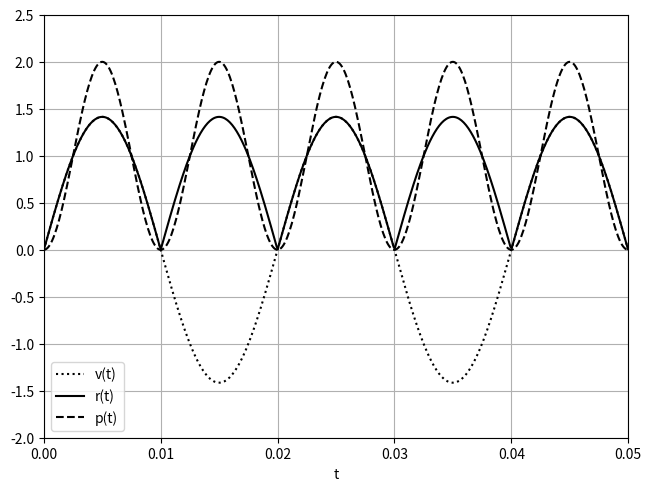

Write the Python code that produced this figure.
#%%
import matplotlib.pyplot as plt
import numpy as np

t = np.linspace(0, 0.1, 1000)
v = np.sqrt(2) * np.sin(2*np.pi*50*t)
r = np.abs(v)
p = v**2

fig, ax = plt.subplots(constrained_layout=True)
ax.plot(t, v, "k:", label = "v(t)")
ax.plot(t, r, "k-", label = "r(t)")
ax.plot(t, p, "k--", label = "p(t)")
ax.set_xlabel("t")
ax.set_xlim(0, 0.05)
ax.set_ylim(-2, 2.5)
ax.legend(loc = "lower left")
ax.grid()

#%%

values = [3.23876, -2.382876342, 1.11111, 98.23876981237]

s = ';'.join(([f"{x:.3f}" for x in values]))
print(s)

